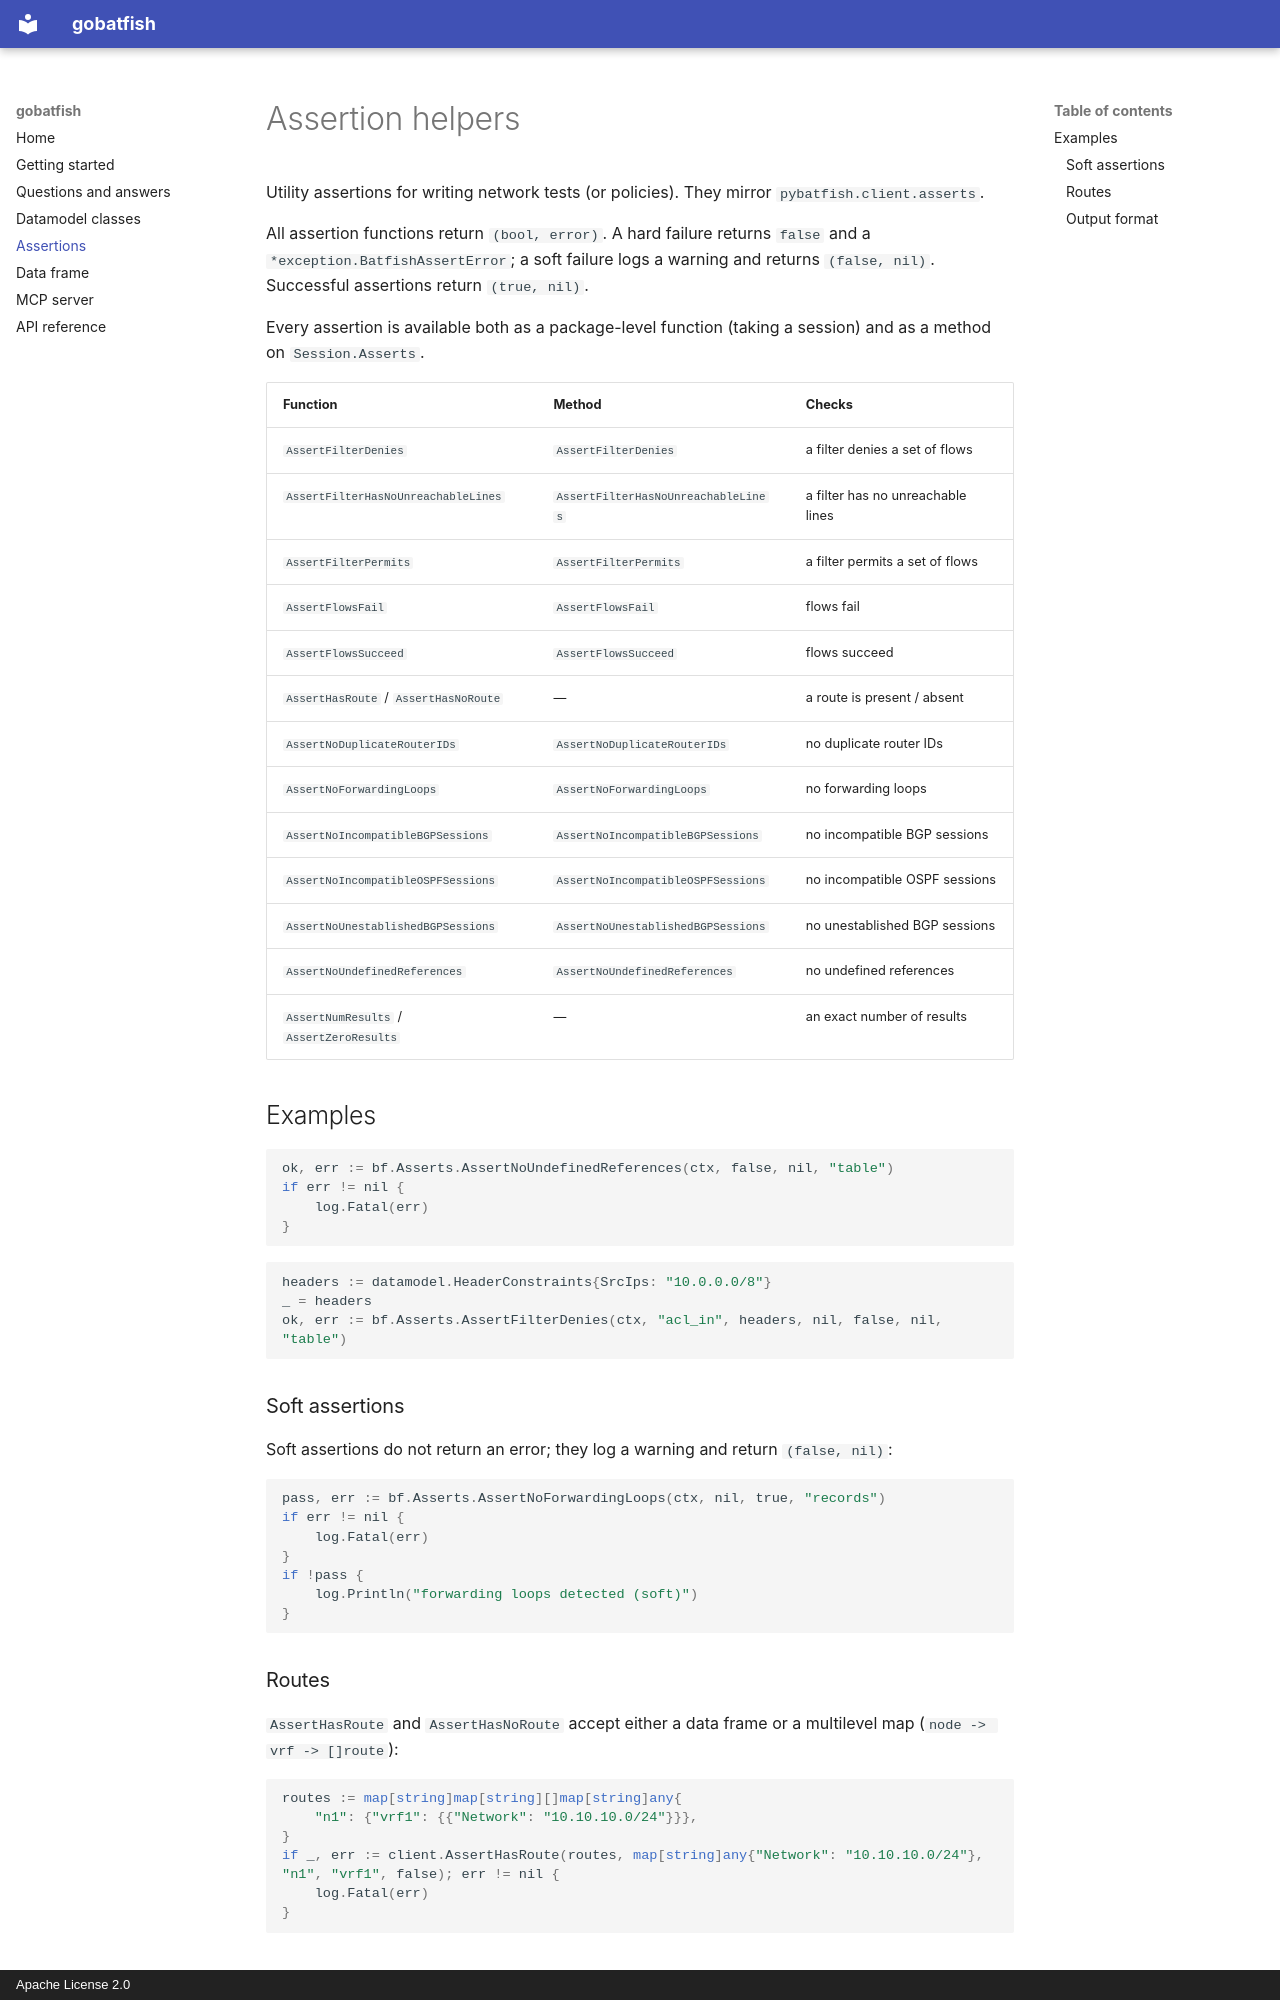

repository: 81ueman/gobatfish · page: asserts/index.html · generator: mkdocs · copyright: Apache License 2.0

# Assertion helpers

Utility assertions for writing network tests (or policies). They mirror
`pybatfish.client.asserts`.

All assertion functions return `(bool, error)`. A hard failure returns
`false` and a `*exception.BatfishAssertError`; a soft failure logs a warning and
returns `(false, nil)`. Successful assertions return `(true, nil)`.

Every assertion is available both as a package-level function (taking a session)
and as a method on `Session.Asserts`.

| Function | Method | Checks |
|---|---|---|
| `AssertFilterDenies` | `AssertFilterDenies` | a filter denies a set of flows |
| `AssertFilterHasNoUnreachableLines` | `AssertFilterHasNoUnreachableLines` | a filter has no unreachable lines |
| `AssertFilterPermits` | `AssertFilterPermits` | a filter permits a set of flows |
| `AssertFlowsFail` | `AssertFlowsFail` | flows fail |
| `AssertFlowsSucceed` | `AssertFlowsSucceed` | flows succeed |
| `AssertHasRoute` / `AssertHasNoRoute` | — | a route is present / absent |
| `AssertNoDuplicateRouterIDs` | `AssertNoDuplicateRouterIDs` | no duplicate router IDs |
| `AssertNoForwardingLoops` | `AssertNoForwardingLoops` | no forwarding loops |
| `AssertNoIncompatibleBGPSessions` | `AssertNoIncompatibleBGPSessions` | no incompatible BGP sessions |
| `AssertNoIncompatibleOSPFSessions` | `AssertNoIncompatibleOSPFSessions` | no incompatible OSPF sessions |
| `AssertNoUnestablishedBGPSessions` | `AssertNoUnestablishedBGPSessions` | no unestablished BGP sessions |
| `AssertNoUndefinedReferences` | `AssertNoUndefinedReferences` | no undefined references |
| `AssertNumResults` / `AssertZeroResults` | — | an exact number of results |

## Examples

```go
ok, err := bf.Asserts.AssertNoUndefinedReferences(ctx, false, nil, "table")
if err != nil {
	log.Fatal(err)
}
```

```go
headers := datamodel.HeaderConstraints{SrcIps: "10.0.0.0/8"}
_ = headers
ok, err := bf.Asserts.AssertFilterDenies(ctx, "acl_in", headers, nil, false, nil, "table")
```

### Soft assertions

Soft assertions do not return an error; they log a warning and return
`(false, nil)`:

```go
pass, err := bf.Asserts.AssertNoForwardingLoops(ctx, nil, true, "records")
if err != nil {
	log.Fatal(err)
}
if !pass {
	log.Println("forwarding loops detected (soft)")
}
```
